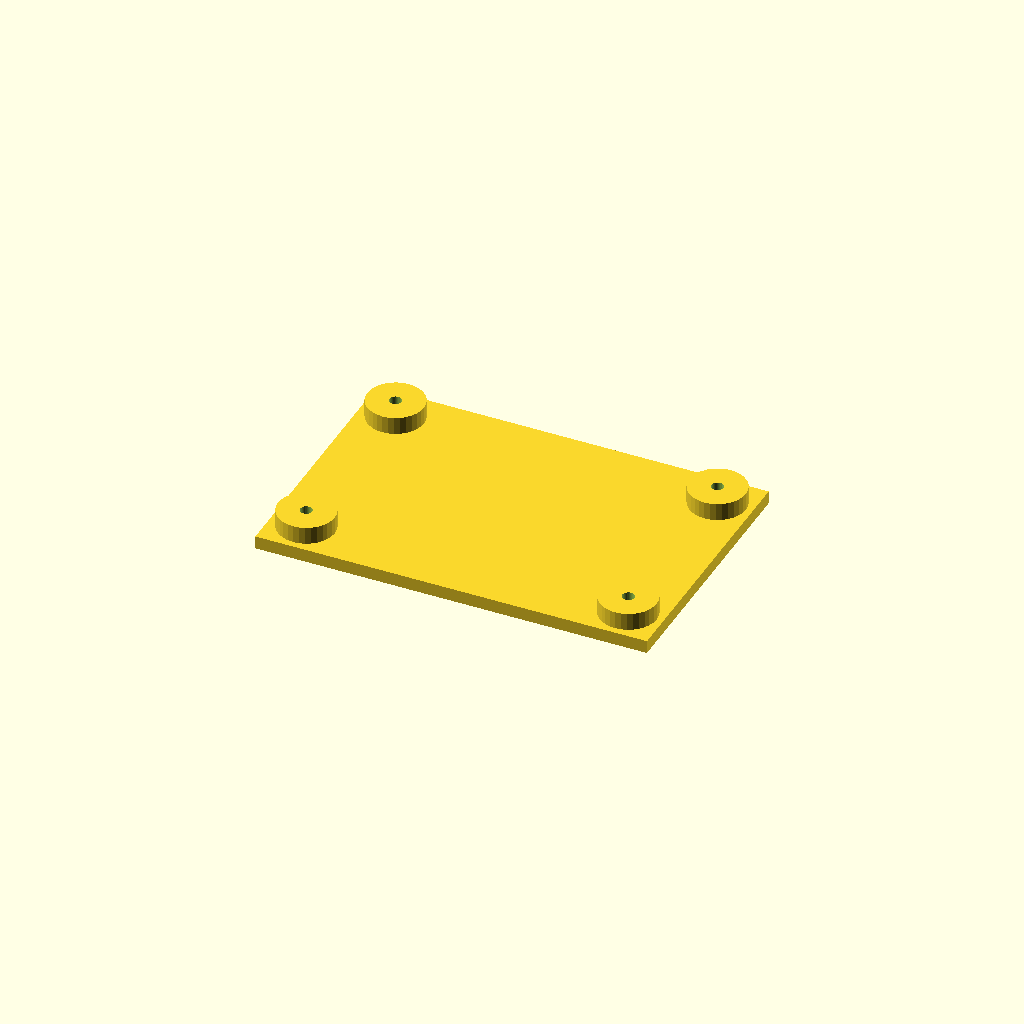
Cell 1 — every parameter at its default value.
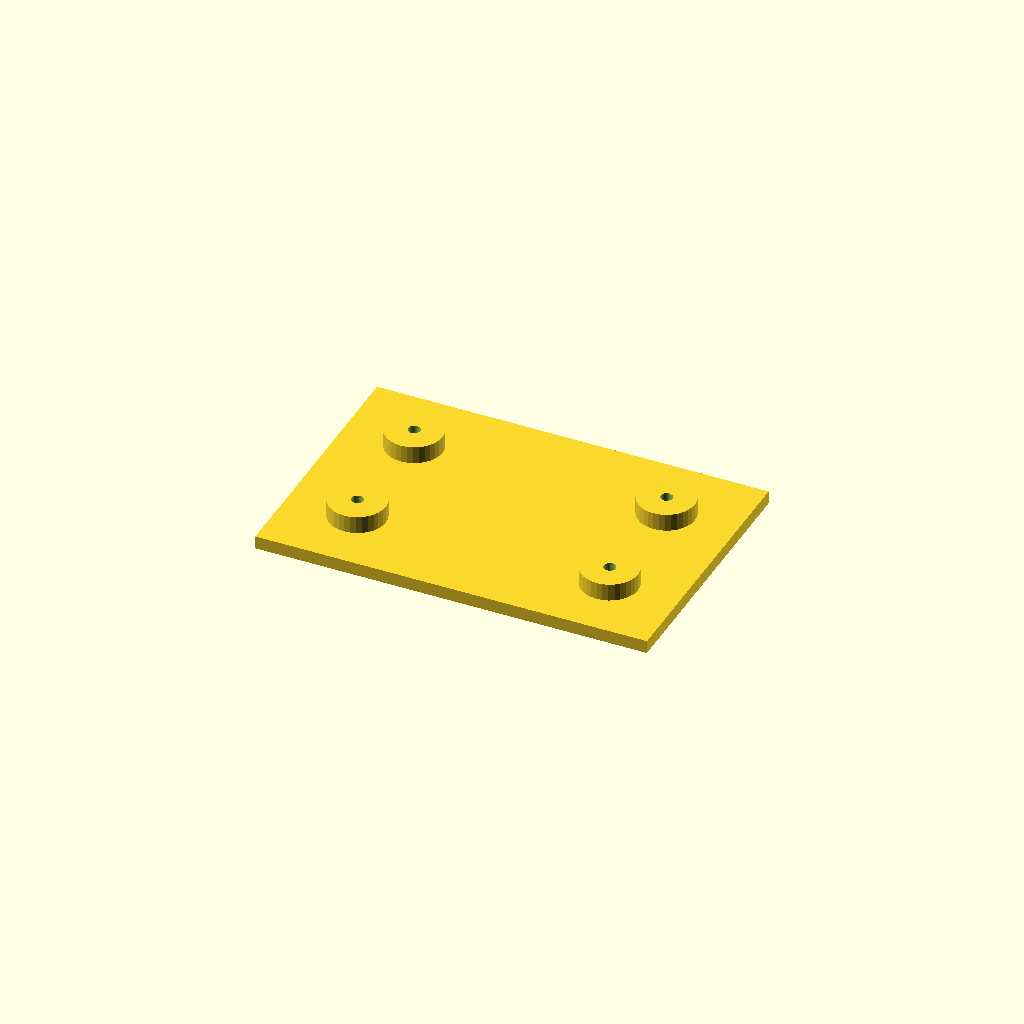
Cell 2: edge = 32 (everything else at default).
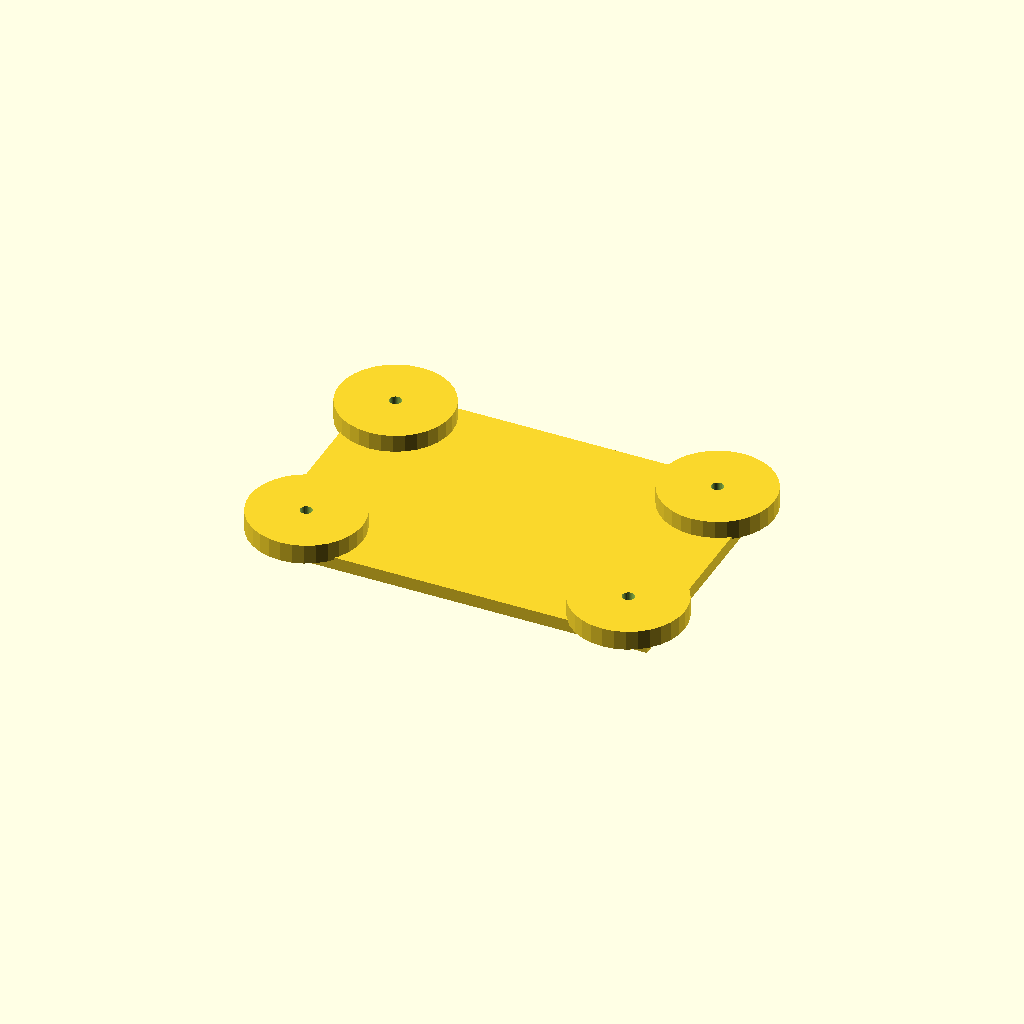
Cell 3 — boss_d set to 52, the other parameters unchanged.
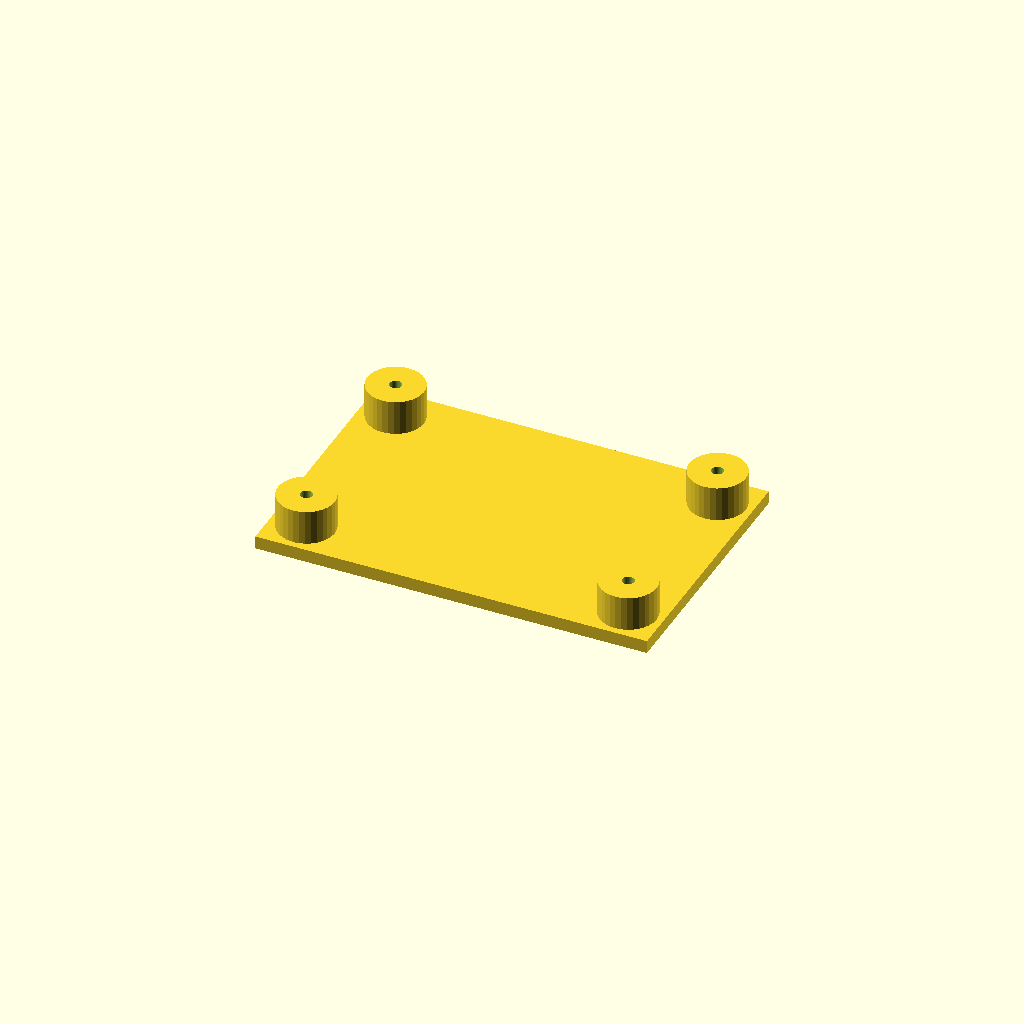
Cell 4: the same model with boss_h = 16.
All cells are drawn from one camera (rotation 55°, 0°, 25°, orthographic, colour scheme Cornfield), so only the parameter changes between them.
Source of the model, optional_data/data/place1/anchorpads/part_0170.scad:
$fn = 32;

// ----------------------------------------------------------------------
// Anchor pads 180 x 120 x 14
// four corner bosses with anchor holes
// ----------------------------------------------------------------------

// --- parameters (mm) ---
plate = [180, 120, 6];  // base plate size (x, y, z)
pads = 4;               // boss count, one per corner
edge = 16;              // boss centre offset from the plate edge
boss_d = 26;            // boss diameter
boss_h = 8;             // boss height above the base plate
hole_d = 5.5;           // hole diameter

// --- derived feature positions (mm) ---
height = plate[2] + boss_h;      // = 14   overall height of the part
corner_x = plate[0] / 2 - edge;  // = 74   boss centre X
corner_y = plate[1] / 2 - edge;  // = 44   boss centre Y
feature_centers = [
  [corner_x, corner_y],
  [-corner_x, corner_y],
  [-corner_x, -corner_y],
  [corner_x, -corner_y]
];   // boss centres, anchor holes are drilled there

// base plate, four bosses standing on it, anchor holes all the way through
difference() {
  union() {
    cube(plate, center = true);
    for (centre = feature_centers)
      translate([centre[0], centre[1], plate[2] / 2 - 1])
        cylinder(d = boss_d, h = boss_h + 1);
  }
  for (centre = feature_centers)
    translate([centre[0], centre[1], -height])
      cylinder(d = hole_d, h = 2 * height + 2);  // through boss and plate
}
Customizer parameters (derived from the source; name, type, default, range or options):
plate: vector, default [180, 120, 6]
pads: number, default 4
edge: number, default 16
boss_d: number, default 26
boss_h: number, default 8
hole_d: number, default 5.5
